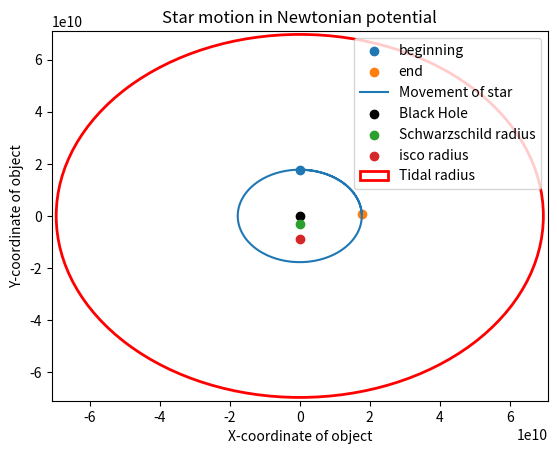

Generate this figure with matplotlib:
import numpy as np
from scipy.integrate import odeint
import matplotlib.pyplot as plt
from mpl_toolkits.mplot3d import Axes3D
from matplotlib import animation
from scipy import constants

'''
This file compares the orbits for different potential. 
Given initial conditions x, y, vx and vy and the masses of the star and the black hole, the file creates 
an animation of said star orbiting the black hole. 
One can, varying the factor kepler between True, False and 'alternative', explore the effects of the different potentials on the 
orbiting behaviour of the star. 
kepler = False corresponds to a purely newtonian potential, 
kepler = True corresponds to the true potential of a black hole
and kepler = 'alternative' corresponds to an alternative potential as proposed in this paper:  https://arxiv.org/pdf/2008.04922.pdf
Since working with the true black hole potential didn't work out to be succesful, we tried using the alternativ one, and the alternative one
reproduces physically realstic results. 

In the file .... we move on to creating different particles in the potential of a black hole, when the star (that will disappear, once turned into particles)
crosses a certain threshold (is less than a certain distance away from the black hole - this distance will be closely related to the tidal radius)
'''

##############################################################################################################
#                                       Kepler orbit or BH orbit? 
kepler = True#'alternative' #True#False              
# set to True for Newtonian potential, False for BH potential, which does not seem to work at all
# and to 'alternative' for the alternative potential from the paper
##############################################################################################################


# Global Constants like G, c, the mass of the star, the mass of the black hole, the radius of the star

G = constants.G
c = constants.speed_of_light

m = 1.989 * 10**30              # mass of the sun in kg
M = 10**6 * m                   # mass of BH

r_star = 696340*10**3


# Black hole quantities

# tidal radius
r_tidal = r_star * (M/m)**(1/3)

# Schwarzschild radius
r_ss   = 2*G*M/c**2

# innermost stable circular orbit
r_isco = 3*r_ss

# stable photon orbit
r_photon = 1.5*r_ss

'''
Initial conditions
'''

x0 = 0
y0 = 2*r_isco#3*10**9



def orbit_velo():
    '''
    returns the orbit velocities depending on potential
    '''
    if kepler == True:
        return np.sqrt(G*M/y0)
    if kepler == 'alternative' or kepler == False:
        return np.sqrt(G*M/y0 + 3*G**2*M**2/(y0**2*c**2))

v_x0 = orbit_velo()
v_y0 = 0


print('vy_0 is ', v_x0/c*100, '% of the speed of light.')



def A_B_C(x,y, m):
    '''
    function that calculates the angular momentum for given x, y
    L is constant over time
    Since at point t = 0, we have only a velocity component in x-direction, we calculate the L(0) = L(t).
    Then the quantities A, B, and C are calculated that we need for the true potential of a black hole which depends on the angular momentum
    '''
    x = float(x)
    y = float(y)
    r = np.sqrt((x**2+y**2))
    L = r*m*v_x0
    A = G*M
    B = L**2 / m**2                     # 0.005
    C = 3*G*M*L**2 / (m**2*c**2)        # 0.8
    return A, B, C

A, B, C = A_B_C(x0, y0, m)



# define a timescale on which the orbiting happens
# How much time do we want to calculate the trajectory for? 
t = np.linspace(0,100000,20000)

# where the time at time zero is the first element in this period (which is zero)
t0 = t[0]


'''
Since the Runge-Kutta algorithm is only heplful for solving differential equations of first order, 
we split our two differential equations of second order (one for x, one for y) up in two equations of motion of first order each.
dot(x) = v
dot(v) = - grad(Potential)
'''

def v_x_(t,x,y,v_x,v_y):
    r = np.sqrt((x**2+y**2))
    if kepler == True:
        return -A*x / r**3 
    if kepler == 'alternative':
        return -A*x / r**3 - 3*(G*M/c)**2*x / r**4
    if kepler == False:
        return -A*x / r**3 + B*x / r**4 - C*x / r**5

def v_y_(t,x,y,v_x,v_y):
    r = np.sqrt((x**2+y**2))
    if kepler == True:
        return -A*y / r**3 
    if kepler == 'alternative':
        return -A*y / r**3 - 3*(G*M/c)**2*y / r**4
    if kepler == False: 
        return -A*y / r**3 + B*y / r**4 - C*y / r**5

def x_(t,x,y,v_x,v_y):
    return v_x

def y_(t,x,y,v_x,v_y):
    return v_y





def runge_kutta(x0, v_x0, y0, v_y0, h = 0.08):
    '''
    This function solves the differential equations (the equation of motion) of second order
    for the x- and y-component of a particle. At each step, we evaluate v[i] for x and y which corresponds to their derivatives 
    as well as the derivatives dot(v) for x and y which corresponds to their second order derivatives. 
    Since the results of the (i+1)-th step depends on the values of x, y, v_x and v_y for the i-th step, for each step we calculate these 4 values
    '''
    x = np.zeros(len(t))
    v_x = np.zeros(len(t))
    y = np.zeros(len(t))
    v_y = np.zeros(len(t))
    x[0] = x0
    v_x[0] = v_x0
    y[0] = y0
    v_y[0] = v_y0
    for i in range(0,len(t)-1):
        k1x =   (x_(    t[i], x[i], y[i], v_x[i], v_y[i]))
        k1v_x = (v_x_(  t[i], x[i], y[i], v_x[i], v_y[i]))
        k1y =   (y_(    t[i], x[i], y[i], v_x[i], v_y[i]))
        k1v_y = (v_y_(  t[i], x[i], y[i], v_x[i], v_y[i]))

        k2x =   (x_(    t[i]+ h/2, x[i]+ h*k1x/2, y[i]+ h*k1y/2, v_x[i]+ h*k1v_x/2, v_y[i]+ h*k1v_y/2))
        k2v_x = (v_x_(  t[i]+ h/2, x[i]+ h*k1x/2, y[i]+ h*k1y/2, v_x[i]+ h*k1v_x/2, v_y[i]+ h*k1v_y/2))
        k2y =   (y_(    t[i]+ h/2, x[i]+ h*k1x/2, y[i]+ h*k1y/2, v_x[i]+ h*k1v_x/2, v_y[i]+ h*k1v_y/2))
        k2v_y = (v_y_(  t[i]+ h/2, x[i]+ h*k1x/2, y[i]+ h*k1y/2, v_x[i]+ h*k1v_x/2, v_y[i]+ h*k1v_y/2))

        k3x =   (x_(    t[i]+ h/2, x[i]+ h*k2x/2, y[i]+ h*k2y/2, v_x[i]+ h*k2v_x/2, v_y[i]+ h*k2v_y/2))
        k3v_x = (v_x_(  t[i]+ h/2, x[i]+ h*k2x/2, y[i]+ h*k2y/2, v_x[i]+ h*k2v_x/2, v_y[i]+ h*k2v_y/2))
        k3y =   (y_(    t[i]+ h/2, x[i]+ h*k2x/2, y[i]+ h*k2y/2, v_x[i]+ h*k2v_x/2, v_y[i]+ h*k2v_y/2))
        k3v_y = (v_y_(  t[i]+ h/2, x[i]+ h*k2x/2, y[i]+ h*k2y/2, v_x[i]+ h*k2v_x/2, v_y[i]+ h*k2v_y/2))
        
        k4x =   (x_(    t[i]+ h, x[i]+ h*k3x/2, y[i]+ h*k3y/2, v_x[i]+ h*k3v_x/2, v_y[i]+ h*k3v_y/2))
        k4v_x = (v_x_(  t[i]+ h, x[i]+ h*k3x/2, y[i]+ h*k3y/2, v_x[i]+ h*k3v_x/2, v_y[i]+ h*k3v_y/2))
        k4y =   (y_(    t[i]+ h, x[i]+ h*k3x/2, y[i]+ h*k3y/2, v_x[i]+ h*k3v_x/2, v_y[i]+ h*k3v_y/2))
        k4v_y = (v_y_(  t[i]+ h, x[i]+ h*k3x/2, y[i]+ h*k3y/2, v_x[i]+ h*k3v_x/2, v_y[i]+ h*k3v_y/2))

        # update x, y, v_x, v_y
        x[i+1]      = x[i]      + (k1x+2*k2x+2*k3x+k4x)*h/6             
        v_x[i+1]    = v_x[i]    + (k1v_x+2*k2v_x+2*k3v_x+k4v_x)*h/6
        y[i+1]      = y[i]      + (k1y+2*k2y+2*k3y+k4y)*h/6
        v_y[i+1]    = v_y[i]    + (k1v_y+2*k2v_y+2*k3v_y+k4v_y)*h/6


        # If the star is passing the Schwarzschild radius, it disappears. 
        # The loop breaks and the arrays that contain the values for x, y, vx, vy are shortened to the length array[:i]
        if np.sqrt(x[i]**2+y[i]**2) <= r_ss:
            x[i] = 0
            y[i] = 0
            x = x[:i]
            y = y[:i]
            v_x = v_x[:i]
            v_y = v_y[:i]
            break
    return x, y, v_x, v_y


# solve the eom for the x and y coordinate of the star for the initial conditions given above.
x, y, vx, vy = runge_kutta(x0, v_x0, y0, v_y0)

r = np.sqrt(x**2+ y**2)

# how much did we orbit away during one rotation?
# print('Is the orbit unstable? The r in the beginning was: ', np.sqrt(x[0]**2 + y[0]**2), 'The r in the end is:', np.sqrt(x[-1]**2 + y[-1]**2))

def number_rotations():
    '''
    returns index for that one rotation is done
    '''
    count = 0
    for i in range(1,len(x)):
        # if x[i] == 0 and count == 0: 
        #     count += 1
        # if x[i] == 0 and count == 1:
        #     return(i)
        if x[i]<x[i+1] and x[i] > x[i-1]:
            return i

i = number_rotations()
# print('The difference between the distance from the BH in the beginning and end is: ', (np.sqrt(x[-1]**2 + y[-1]**2)-np.sqrt(x[0]**2 + y[0]**2))/10**8, 'e8')
print('The difference between the distance from the BH in the beginning and end is: ', (np.sqrt(x[i]**2 + y[i]**2)-np.sqrt(x[0]**2 + y[0]**2))/10**4, 'e4')

###################################################################################################################################################
#                                                      Working Animation of the orbit
###################################################################################################################################################

'''
This step creates an animation of the orbit of the star in the potential of the black hole 
(which we also approximate to be a newtonian potential which is unphyical; it serves illustrating purposes)
'''


dataSet = np.array([x, y])
numDataPoints = int(len(t)*100)


def animate_func(num):
    # if np.sqrt(dataSet[0,num+1]**2+ dataSet[1,num+1]**2) <= r_Earth:
    #     line_ani.event_source.stop()
    #     return None
    ax.clear()  # Clears the figure to update the line, point,   
                # title, and axes
    # ax.plot_su6rface(X_Earth, Y_Earth, Z_Earth, color='green', alpha=0.7)
    # Updating Trajectory Line (num+1 due to Python indexing)
    ax.plot(dataSet[0, :(num+1)*100], dataSet[1, :(num+1)*100], c='black')
    # Updating Point Location 
    ax.scatter(dataSet[0, (num+1)*100], dataSet[1, (num+1)*100], 
               c='black', marker='o', s = 1)


    ax.scatter(0,0, label= 'Black Hole', color = 'black')#, s = 300)
    ax.scatter(0,-r_isco, label = 'isco radius')
    ax.scatter(0,-r_ss, label = 'Schwarzschild radius')
    circle = plt.Circle((0,0), r_tidal, color = 'red', fill = False, lw = 2, label = 'Tidal radius')
    ax.add_patch(circle)

    # Setting Axes Limits
    ax.set_xlim([-y0*2, y0*2])
    ax.set_ylim([-y0*2, y0*2])
    # ax.set_zlim3d([-10000, 10000])


    # fancier way of limiting, but it doesn't work with the animation

    # xyzlim = np.array([ax.get_xlim3d(), ax.get_ylim3d(),      
    #                ax.get_zlim3d()]).T
    # XYZlim = np.asarray([min(xyzlim[0]), max(xyzlim[1])])
    # ax.set_xlim3d(XYZlim)
    # ax.set_ylim3d(XYZlim)
    # ax.set_zlim3d(XYZlim * 3/4)

    # Adding Figure Labels
    ax.set_title('Trajectory \nTime = ' + str(np.round(t[num],    
                 decimals=2)) + ' sec')
    ax.set_xlabel('x')
    ax.set_ylabel('y')
    ax.legend()
    


fig = plt.figure()
ax = plt.axes()

line_ani = animation.FuncAnimation(fig, animate_func, interval=1,   
                                   frames=numDataPoints)




plt.show()

###################################################################################################################################################
#               Simple 2d-plot of trajectory
###################################################################################################################################################


fig, ax = plt.subplots()


xla = plt.xlabel('X-coordinate of object')
yla = plt.ylabel('Y-coordinate of object')
beg = plt.scatter(x[0], y[0], label = 'beginning')
end = plt.scatter(x[-1], y[-1], label = 'end')

plt.plot(x, y, label = 'Movement of star')
bh = plt.scatter(0,0, label= 'Black Hole', color = 'black')#, s = 300)
ss = plt.scatter(0,-r_ss, label = 'Schwarzschild radius')
isco = plt.scatter(0,-r_isco, label = 'isco radius')
circle = plt.Circle((0,0), r_tidal, color = 'red', fill = False, lw = 2, label = 'Tidal radius')
ax.add_patch(circle)

plt.xlim(-y0*4, y0*4)
plt.ylim(-y0*4, y0*4)
if kepler == True:
    plt.title('Star motion in Newtonian potential')
else: 
    plt.title('Star motion in black hole potential')
plt.legend(loc = 'upper right')

plt.show()




